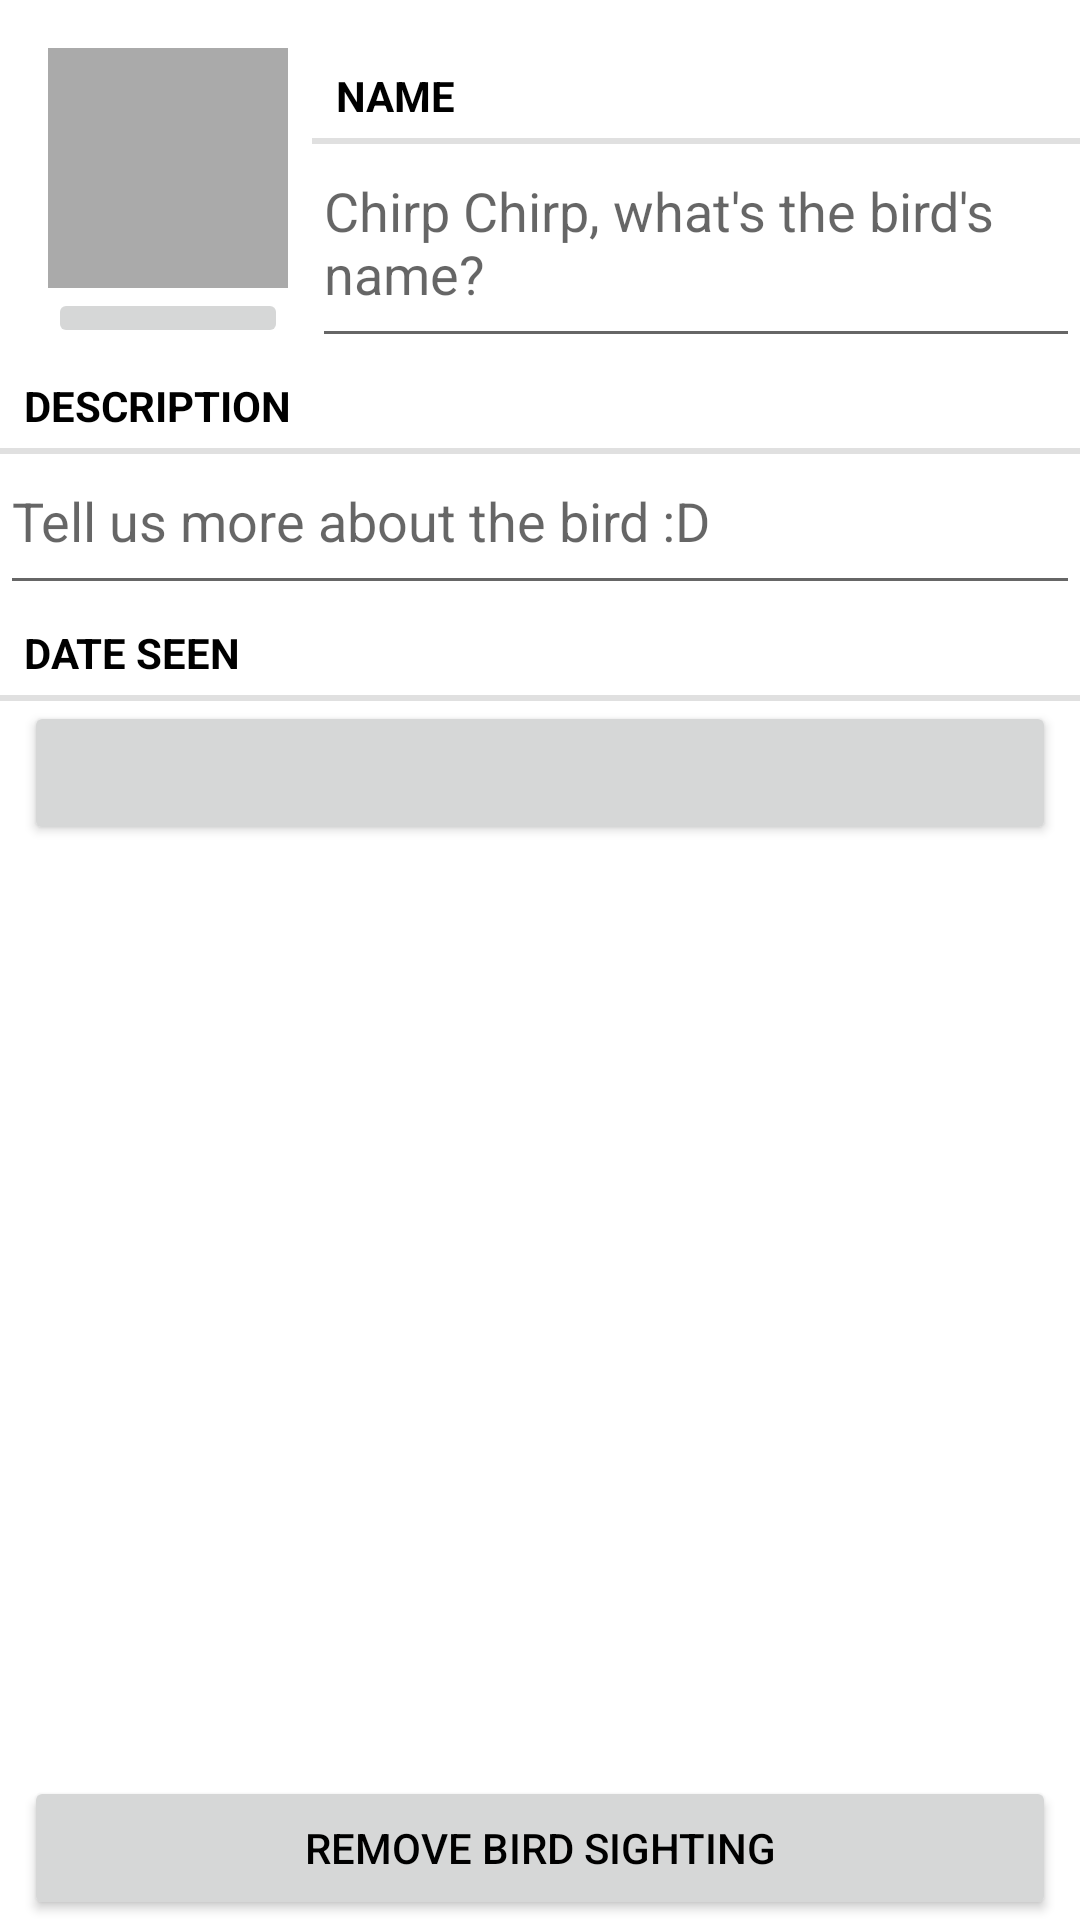

Android layout source for this screen:
<!-- AndroidManifest.xml: application theme Theme.BirdWatch -->
<!-- res/layout/fragment_bird.xml -->
<?xml version="1.0" encoding="utf-8"?>
<LinearLayout xmlns:android="http://schemas.android.com/apk/res/android"
    xmlns:app="http://schemas.android.com/apk/res-auto"
    android:orientation="vertical"
    android:layout_width="match_parent"
    android:layout_height="match_parent"
    android:layout_margin="16dp">

    <LinearLayout
        android:layout_width="match_parent"
        android:layout_height="wrap_content"
        android:layout_marginLeft="16dp"
        android:layout_marginTop="16dp"
        android:orientation="horizontal">

        <LinearLayout
            android:layout_width="wrap_content"
            android:layout_height="wrap_content"
            android:orientation="vertical">

            <ImageView
                android:layout_width="80dp"
                android:layout_height="80dp"
                android:id="@+id/bird_photo"
                android:background="@android:color/darker_gray"
                android:cropToPadding="true"
                android:scaleType="centerInside"/>

            <ImageButton
                android:layout_width="match_parent"
                android:layout_height="wrap_content"
                android:id="@+id/bird_camera"
                android:src="@drawable/ic_camera"/>

        </LinearLayout>

        <LinearLayout
            android:orientation="vertical"
            android:layout_width="0dp"
            android:layout_height="wrap_content"
            android:layout_weight="1"
            android:layout_marginLeft="8dp">

            <TextView
                android:layout_width="match_parent"
                android:layout_height="wrap_content"
                style="?android:listSeparatorTextViewStyle"
                android:text="@string/bird_name_label"
                android:textColor="@color/fontColor"/>

            <EditText
                android:layout_width="match_parent"
                android:layout_height="wrap_content"
                android:id="@+id/bird_name"
                android:hint="@string/bird_name_hint"
                android:paddingBottom="16dp"
                android:textColor="@color/fontColor"/>
        </LinearLayout>
    </LinearLayout>


    <TextView
        android:layout_width="match_parent"
        android:layout_height="wrap_content"
        style="?android:listSeparatorTextViewStyle"
        android:text="@string/bird_description_label"
        android:textColor="@color/fontColor"/>

    <EditText
        android:layout_width="match_parent"
        android:layout_height="wrap_content"
        android:id="@+id/bird_description"
        android:hint="@string/bird_description_hint"
        android:paddingBottom="16dp"
        android:textColor="@color/fontColor"/>

    <TextView
        android:layout_width="match_parent"
        android:layout_height="wrap_content"
        style="?android:listSeparatorTextViewStyle"
        android:text="@string/bird_date_label"
        android:textColor="@color/fontColor"/>

    <Button
        android:layout_width="match_parent"
        android:layout_height="wrap_content"
        android:id="@+id/bird_date"
        android:textColor="@color/fontColor"
        android:layout_marginHorizontal="8dp"/>

    <LinearLayout
        android:layout_width="match_parent"
        android:layout_height="match_parent"
        android:gravity="bottom">

        <Button
            android:id="@+id/bird_remove"
            android:layout_width="match_parent"
            android:layout_height="wrap_content"
            android:padding="10dp"
            android:text="@string/bird_remove"
            android:textColor="@color/fontColor"
            android:layout_marginHorizontal="8dp"
            />

    </LinearLayout>



</LinearLayout>
<!-- resources referenced by this layout -->
<resources>
  <color name="fontColor">#FF000000</color>
  <string name="bird_date_label">Date seen</string>
  <string name="bird_description_hint">Tell us more about the bird :D</string>
  <string name="bird_description_label">Description</string>
  <string name="bird_name_hint">Chirp Chirp, what\'s the bird\'s name?</string>
  <string name="bird_name_label">Name</string>
  <string name="bird_remove">Remove Bird Sighting</string>
  <style name="Theme.BirdWatch" parent="Theme.MaterialComponents.DayNight.NoActionBar">
          
          <item name="colorPrimary">@color/purple_500</item>
          <item name="colorPrimaryVariant">@color/purple_700</item>
          <item name="colorOnPrimary">@color/white</item>
          
          <item name="colorSecondary">@color/teal_200</item>
          <item name="colorSecondaryVariant">@color/teal_700</item>
          <item name="colorOnSecondary">@color/black</item>
          
          <item name="android:statusBarColor" tools:targetApi="l">?attr/colorPrimaryVariant</item>
          
      </style>
  <color name="purple_500">#FF6200EE</color>
  <color name="purple_700">#FF3700B3</color>
  <color name="white">#FFFFFFFF</color>
  <color name="teal_200">#FF03DAC5</color>
  <color name="teal_700">#FF018786</color>
  <color name="black">#FF000000</color>
</resources>
